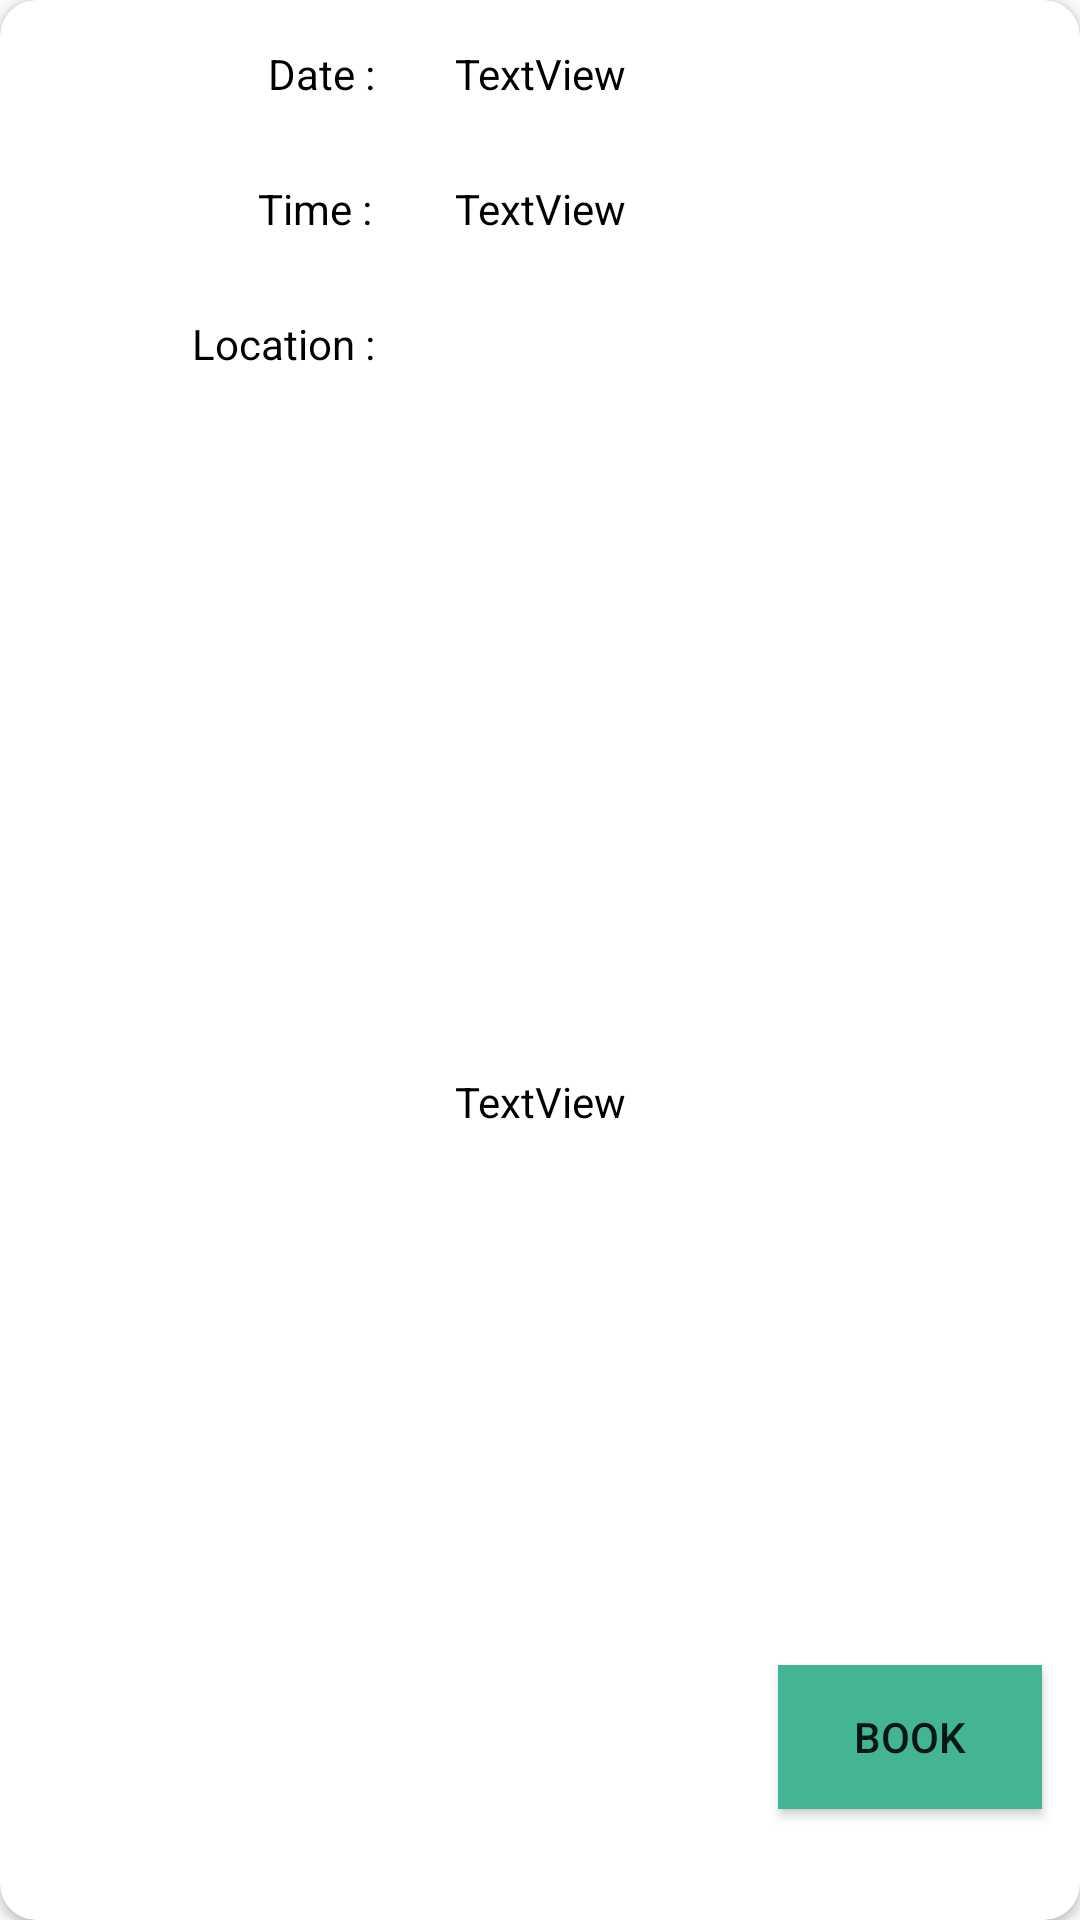

Reconstruct the res/layout file that produces this screen, plus the resources it refers to.
<!-- AndroidManifest.xml: application theme AppTheme -->
<!-- res/layout/freeslot.xml -->
<?xml version="1.0" encoding="utf-8"?>
<androidx.cardview.widget.CardView xmlns:android="http://schemas.android.com/apk/res/android"
    xmlns:app="http://schemas.android.com/apk/res-auto"
    android:layout_width="match_parent"
    android:layout_height="wrap_content"
    xmlns:card_view="http://schemas.android.com/tools"
    android:layout_marginBottom="10dp"
    card_view:cardBackgroundColor="@android:color/transparent"
    card_view:cardElevation="0dp"
    android:id="@+id/cardView"
    app:cardCornerRadius="12dp">

    <androidx.constraintlayout.widget.ConstraintLayout
        android:layout_width="match_parent"
        android:layout_height="match_parent"
        android:visibility="visible">

        <TextView
            android:id="@+id/fs_date"
            android:layout_width="wrap_content"
            android:layout_height="45dp"
            android:paddingTop="15dp"
            android:text="TextView"
            android:textAlignment="center"
            android:textColor="#000000"
            app:layout_constraintEnd_toEndOf="parent"
            app:layout_constraintStart_toStartOf="parent"
            app:layout_constraintTop_toTopOf="parent" />

        <TextView
            android:id="@+id/fs_time"
            android:layout_width="wrap_content"
            android:layout_height="45dp"
            android:paddingTop="15dp"
            android:text="TextView"
            android:textAlignment="center"
            android:textColor="#000000"
            app:layout_constraintEnd_toEndOf="parent"
            app:layout_constraintStart_toStartOf="parent"
            app:layout_constraintTop_toBottomOf="@id/fs_date" />

        <TextView
            android:id="@+id/fs_location"
            android:layout_width="wrap_content"
            android:layout_height="45dp"
            android:paddingTop="15dp"
            android:text="TextView"
            android:textAlignment="center"
            android:textColor="#000000"
            app:layout_constraintBottom_toBottomOf="parent"
            app:layout_constraintEnd_toEndOf="parent"
            app:layout_constraintStart_toStartOf="parent"
            app:layout_constraintTop_toBottomOf="@id/fs_time" />

        <Button
            android:id="@+id/bookAppt"
            android:layout_width="wrap_content"
            android:layout_height="wrap_content"
            android:layout_marginStart="63dp"
            android:layout_marginEnd="25dp"
            android:layout_marginBottom="37dp"
            android:background="#43B494"
            android:radius="10dp"
            android:text="Book"
            android:textColorHint="#009688"
            app:layout_constraintBottom_toBottomOf="parent"
            app:layout_constraintEnd_toEndOf="parent"
            app:layout_constraintStart_toEndOf="@+id/fs_time" />

        <TextView
            android:id="@+id/textView2"
            android:layout_width="69dp"
            android:layout_height="45dp"
            android:layout_marginStart="76dp"
            android:paddingTop="15dp"
            android:text="    Date : "
            android:textColor="#000000"
            app:layout_constraintStart_toStartOf="parent"
            app:layout_constraintTop_toTopOf="parent" />

        <TextView
            android:id="@+id/textView6"
            android:layout_width="69dp"
            android:layout_height="45dp"
            android:layout_marginStart="76dp"
            android:paddingTop="15dp"
            android:text="   Time : "
            android:textColor="#000000"
            app:layout_constraintStart_toStartOf="parent"
            app:layout_constraintTop_toBottomOf="@+id/textView2" />

        <TextView
            android:id="@+id/textView7"
            android:layout_width="69dp"
            android:layout_height="45dp"
            android:layout_marginStart="64dp"
            android:paddingTop="15dp"
            android:text="Location : "
            android:textColor="#000000"
            app:layout_constraintStart_toStartOf="parent"
            app:layout_constraintTop_toBottomOf="@+id/textView6" />

    </androidx.constraintlayout.widget.ConstraintLayout>



</androidx.cardview.widget.CardView>
<!-- resources referenced by this layout -->
<resources>
  <style name="AppTheme" parent="Theme.AppCompat.Light.DarkActionBar">
          
          <item name="colorPrimary">@color/colorPrimary</item>
          <item name="colorPrimaryDark">@color/colorPrimaryDark</item>
          <item name="colorAccent">@color/colorAccent</item>
  
      </style>
  <color name="colorPrimary">#008577</color>
  <color name="colorPrimaryDark">#00574B</color>
  <color name="colorAccent">#D81B60</color>
</resources>
